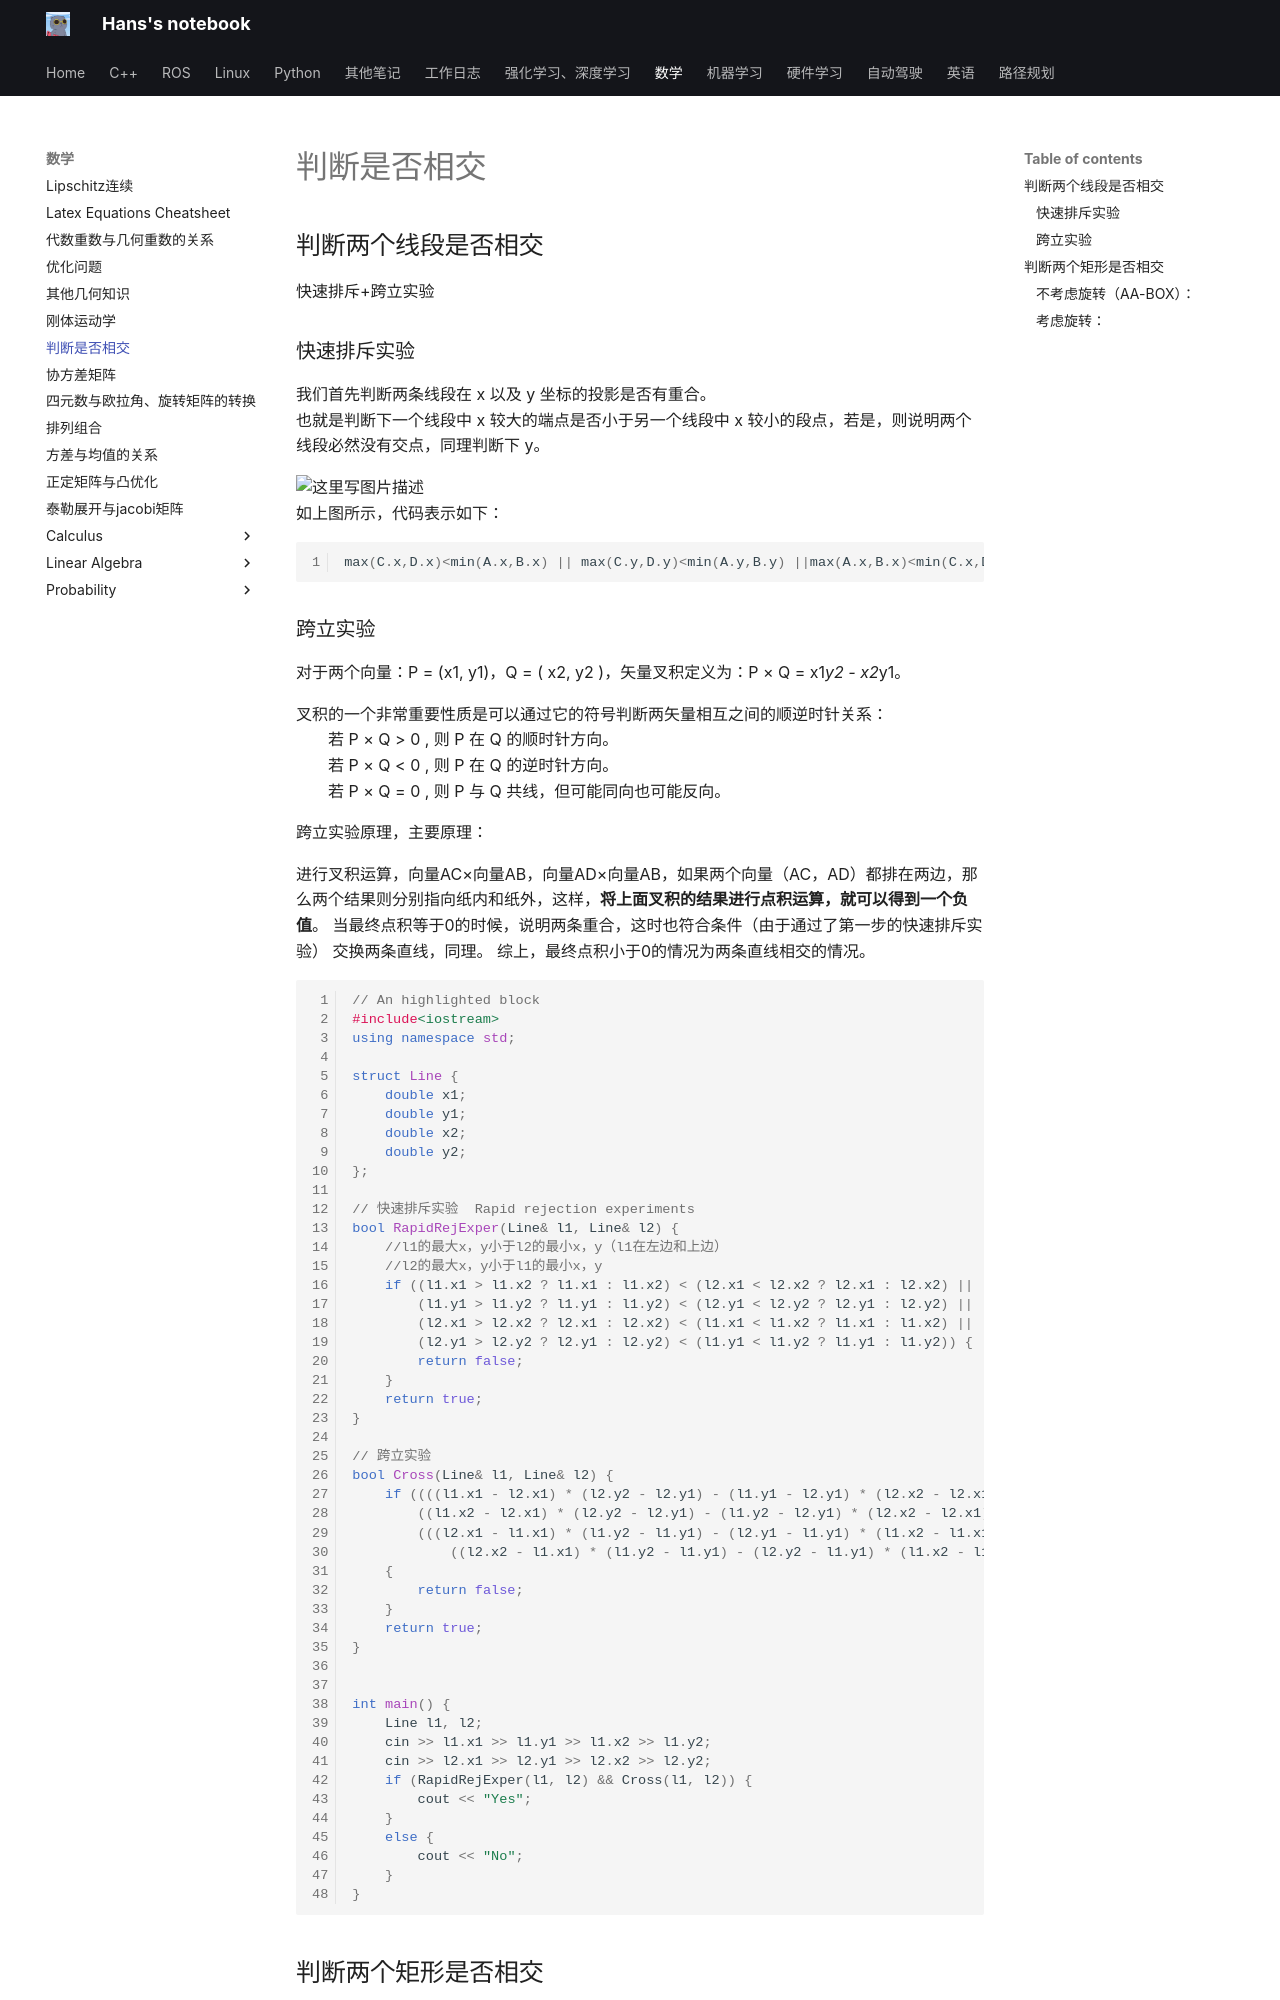

repository: hs867785578/my_note · page: 数学/判断是否相交/index.html · generator: mkdocs


## 判断两个线段是否相交

快速排斥+跨立实验
### 快速排斥实验

我们首先判断两条线段在 x 以及 y 坐标的投影是否有重合。   
也就是判断下一个线段中 x 较大的端点是否小于另一个线段中 x 较小的段点，若是，则说明两个线段必然没有交点，同理判断下 y。

![这里写图片描述](https://img-blog.csdn.net/20170428142226521?watermark/2/text/aHR0cDovL2Jsb2cuY3Nkbi5uZXQvcXE4MjYzMDkwNTc=/font/5a6L5L2T/fontsize/400/fill/I0JBQkFCMA==/dissolve/70/gravity/SouthEast)   
如上图所示，代码表示如下：

```cpp
max(C.x,D.x)<min(A.x,B.x) || max(C.y,D.y)<min(A.y,B.y) ||max(A.x,B.x)<min(C.x,D.x) || max(A.y,B.y)<min(C.y,C.y)
```
